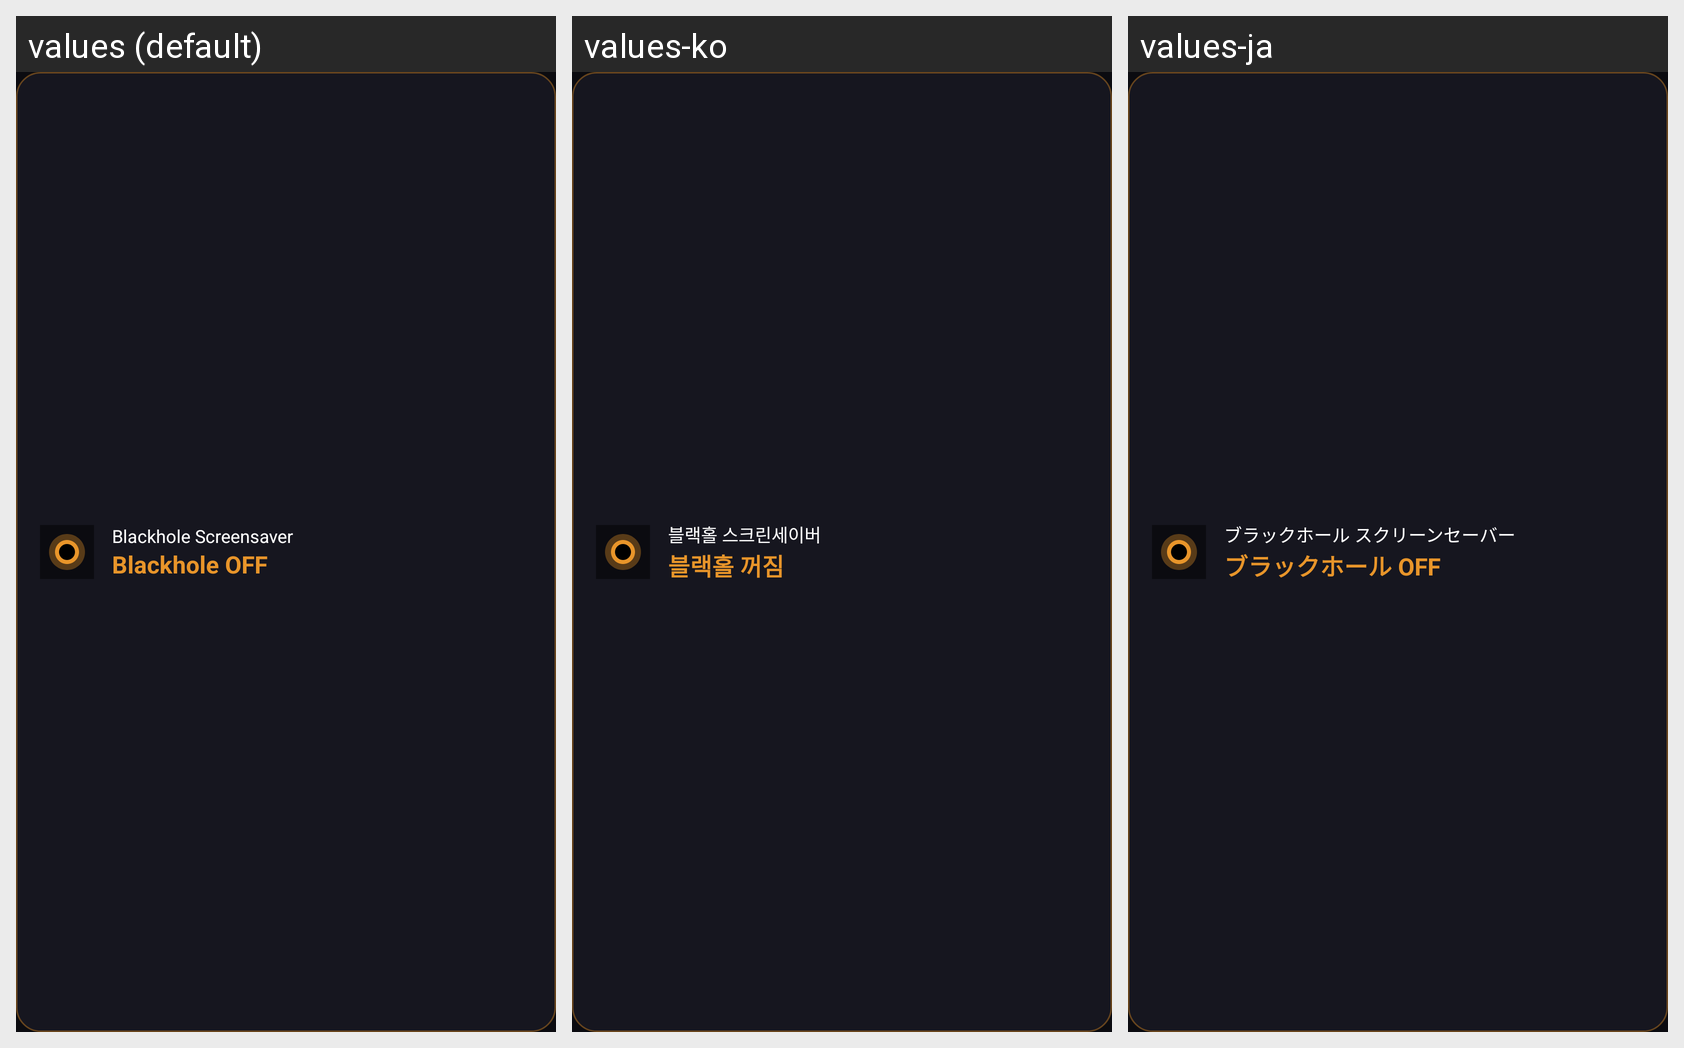

Translations of the strings shown on this Android screen, per locale in the grid:
Android screen res/layout/widget_blackhole.xml rendered under 3 locales, left to right: values (default), values-ko, values-ja. Device: Nexus 5 (rendered at 1080×1920; each locale shown at half size, 540×960, under a caption strip naming it); theme Theme.BlackholeScreensaver.
Strings drawn on this screen, with the default value and each locale's value (text and hints the layout hard-codes, and strings that could not be matched under every locale, appear in the picture but are not listed):

app_name
  values: Blackhole Screensaver
  values-ko: 블랙홀 스크린세이버
  values-ja: ブラックホール スクリーンセーバー

widget_off
  values: Blackhole OFF
  values-ko: 블랙홀 꺼짐
  values-ja: ブラックホール OFF
